Labelled photos from "split", an image-classification folder in PrabhleenpKaur/breast-cancer-prediction. The possible labels are: benign, malignant.

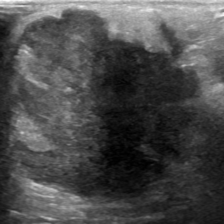
Label: benign

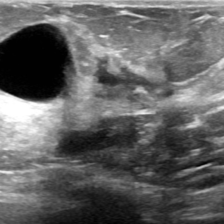
Label: malignant

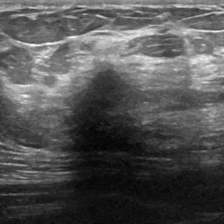
Label: benign

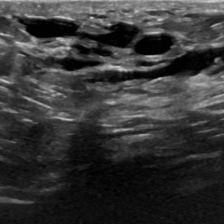
Label: malignant

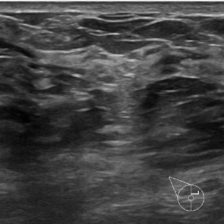
Label: malignant

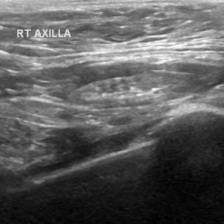
Label: malignant
